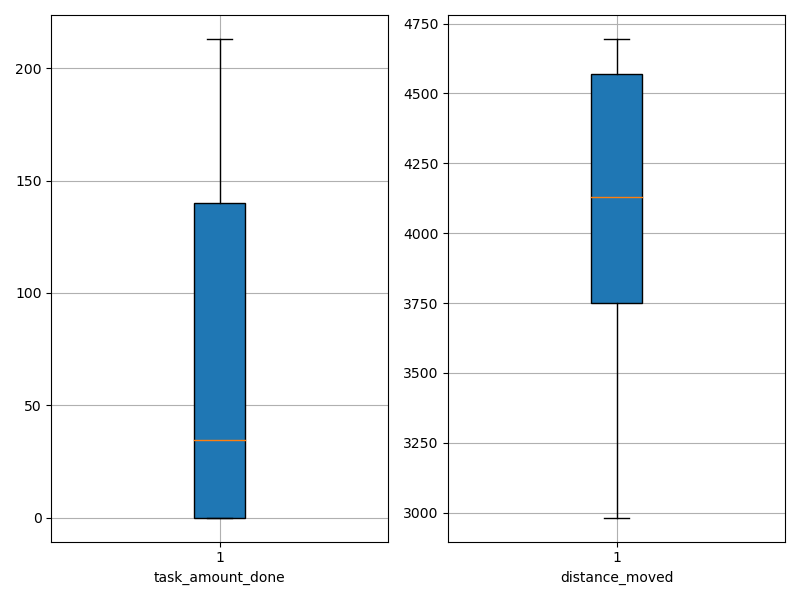

The data file committed next to this chart (first rows):
agent_id, task_amount_done, distance_moved
0, 70.0, 3997
1, 141.0, 3852
2, 211.0, 3412
3, 141.0, 3685
4, 209.0, 3512
5, 0.0, 4559
6, 0.0, 4646
7, 0.0, 4617
8, 0.0, 4593
9, 0.0, 4444
10, 0.0, 4572
11, 140.0, 3893
12, 0.0, 4336
13, 213.0, 2982
14, 212.0, 3446
15, 0.0, 4455
16, 70.0, 4053
17, 139.0, 3614
18, 139.0, 3964
19, 0.0, 4640
20, 0.0, 4509
21, 70.0, 4050
22, 140.0, 3481
23, 0.0, 4695
24, 0.0, 4648
25, 142.0, 3685
26, 210.0, 3395
27, 0.0, 4665
28, 0.0, 4585
29, 0.0, 4297
30, 208.0, 3489
31, 0.0, 4675
32, 0.0, 4377
33, 0.0, 4483
34, 0.0, 4551
35, 0.0, 4598
36, 139.0, 3448
37, 0.0, 4110
38, 0.0, 4658
39, 139.0, 3742
40, 138.0, 3795
41, 140.0, 3913
42, 0.0, 4205
43, 140.0, 3852
44, 139.0, 3941
45, 0.0, 4616
46, 211.0, 3437
47, 140.0, 3773
48, 69.0, 4152
49, 0.0, 4555
